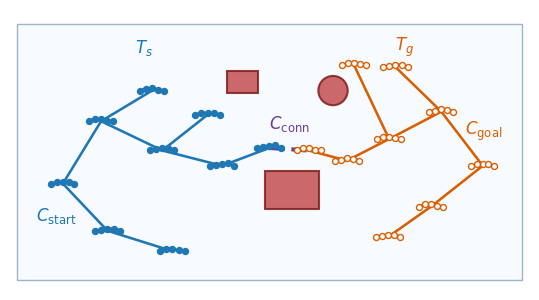

Write Python code to recreate this figure. (Note: this script raises an exception after producing the figure.)
from pathlib import Path

import matplotlib.pyplot as plt
import numpy as np
from matplotlib.patches import Circle, FancyArrowPatch, Rectangle


FIGSIZE = (6.7, 3.8)
LW = 1.85
MS = 4.3
FONT = 12
BLUE = "#1f77b4"
ORANGE = "#d95f02"
PURPLE = "#6a3d9a"
RED = "#c44e52"
RED_EDGE = "#7f1d1d"
PANEL_FILL = "#f7fbff"
PANEL_EDGE = "#9bb6c8"


def configure(ax):
    ax.set_aspect("equal")
    ax.axis("off")
    ax.set_xlim(-0.05, 8.10)
    ax.set_ylim(0.05, 4.45)


def edge(ax, p, q, color="0.45", lw=1.85, ls="-"):
    ax.plot([p[0], q[0]], [p[1], q[1]], color=color, lw=lw, ls=ls, zorder=1)


def arrow(ax, p, q, text=None, text_xy=None, color="0.18", lw=0.9, ms=8, ls="-"):
    ax.add_patch(
        FancyArrowPatch(
            p,
            q,
            arrowstyle="-|>",
            mutation_scale=ms,
            lw=lw,
            linestyle=ls,
            color=color,
            shrinkA=2,
            shrinkB=2,
            zorder=3,
        )
    )


def cable_icon(ax, center, scale=0.18, color="0.15", filled=True, bend=0.0, label=None, label_xy=None):
    x = np.linspace(-1.0, 1.0, 5)
    y = 0.18 * np.sin(np.linspace(0.0, np.pi, 5)) + bend * np.sin(np.linspace(0.0, 2.0 * np.pi, 5))
    pts = np.column_stack((x, y)) * scale + np.asarray(center)
    marker_face = color if filled else "white"
    ax.plot(
        pts[:, 0],
        pts[:, 1],
        color=color,
        lw=LW,
        marker="o",
        ms=MS,
        mfc=marker_face,
        mec=color,
        zorder=4,
    )


def main():
    plt.rcParams.update(
        {
            "font.size": FONT,
            "font.family": "DejaVu Sans",
            "pdf.fonttype": 42,
            "ps.fonttype": 42,
        }
    )

    fig, ax = plt.subplots(figsize=FIGSIZE)
    configure(ax)

    ax.add_patch(Rectangle((0.06, 0.20), 7.92, 4.02, facecolor=PANEL_FILL, edgecolor=PANEL_EDGE, lw=1.0))
    for xy, wh in [((3.35, 3.14), (0.50, 0.34)), ((3.95, 1.32), (0.85, 0.60))]:
        ax.add_patch(Rectangle(xy, wh[0], wh[1], facecolor=RED, edgecolor=RED_EDGE, lw=1.5, alpha=0.85))
    ax.add_patch(Circle((5.02, 3.18), 0.23, facecolor=RED, edgecolor=RED_EDGE, lw=1.5, alpha=0.85))

    start = (0.78, 1.72)
    cnew = (4.02, 2.28)
    goal = (7.37, 2.00)
    cconn = (4.64, 2.24)
    start_tree = {
        "root": start,
        "s1": (1.38, 2.70),
        "s2": (1.48, 0.98),
        "s3": (2.18, 3.18),
        "s4": (2.34, 2.24),
        "s5": (2.50, 0.66),
        "s6": (3.05, 2.80),
        "s7": (3.28, 2.00),
        "new": cnew,
    }
    goal_tree = {
        "root": goal,
        "g1": (6.72, 2.85),
        "g2": (6.56, 1.36),
        "g3": (6.00, 3.55),
        "g4": (5.90, 2.42),
        "g5": (5.88, 0.88),
        "g6": (5.35, 3.58),
        "g7": (5.24, 2.08),
        "conn": cconn,
    }
    start_edges = [
        ("root", "s1"),
        ("root", "s2"),
        ("s1", "s3"),
        ("s1", "s4"),
        ("s2", "s5"),
        ("s4", "s6"),
        ("s4", "s7"),
        ("s7", "new"),
    ]
    goal_edges = [
        ("root", "g1"),
        ("root", "g2"),
        ("g1", "g3"),
        ("g1", "g4"),
        ("g2", "g5"),
        ("g4", "g6"),
        ("g4", "g7"),
        ("g7", "conn"),
    ]

    for parent, child in start_edges:
        edge(ax, start_tree[parent], start_tree[child], color=BLUE)
    for parent, child in goal_edges:
        edge(ax, goal_tree[parent], goal_tree[child], color=ORANGE)
    edge(ax, cnew, cconn, color=PURPLE, lw=3.0, ls="--")

    cable_icon(ax, start, color=BLUE, filled=True, bend=0.00)
    for c, b in [
        (start_tree["s1"], 0.08),
        (start_tree["s2"], -0.05),
        (start_tree["s3"], 0.04),
        (start_tree["s4"], -0.04),
        (start_tree["s5"], 0.06),
        (start_tree["s6"], 0.02),
        (start_tree["s7"], -0.06),
        (cnew, -0.08),
    ]:
        cable_icon(ax, c, scale=0.19, color=BLUE, filled=True, bend=b)
    cable_icon(ax, goal, color=ORANGE, filled=False, bend=0.00)
    for c, b in [
        (goal_tree["g1"], -0.04),
        (goal_tree["g2"], 0.06),
        (goal_tree["g3"], -0.06),
        (goal_tree["g4"], 0.05),
        (goal_tree["g5"], -0.02),
        (goal_tree["g6"], 0.04),
        (goal_tree["g7"], -0.05),
        (cconn, 0.05),
    ]:
        cable_icon(ax, c, scale=0.19, color=ORANGE, filled=False, bend=b)

    ax.text(2.05, 3.86, r"$T_s$", color=BLUE, ha="center", va="center", fontweight="bold")
    ax.text(6.15, 3.86, r"$T_g$", color=ORANGE, ha="center", va="center", fontweight="bold")
    ax.text(start[0] - 0.10, start[1] - 0.35, r"$C_{\mathrm{start}}$", color=BLUE, ha="center", va="top")
    ax.text(goal[0] + 0.02, goal[1] + 0.36, r"$C_{\mathrm{goal}}$", color=ORANGE, ha="center", va="bottom")
    ax.text(4.34, 2.50, r"$C_{\mathrm{conn}}$", color=PURPLE, ha="center", va="bottom")

    out = Path(__file__).resolve().parents[1] / "bidirectional_search_trees_colored.pdf"
    fig.savefig(out, bbox_inches="tight", pad_inches=0.04)
    plt.close(fig)


if __name__ == "__main__":
    main()
